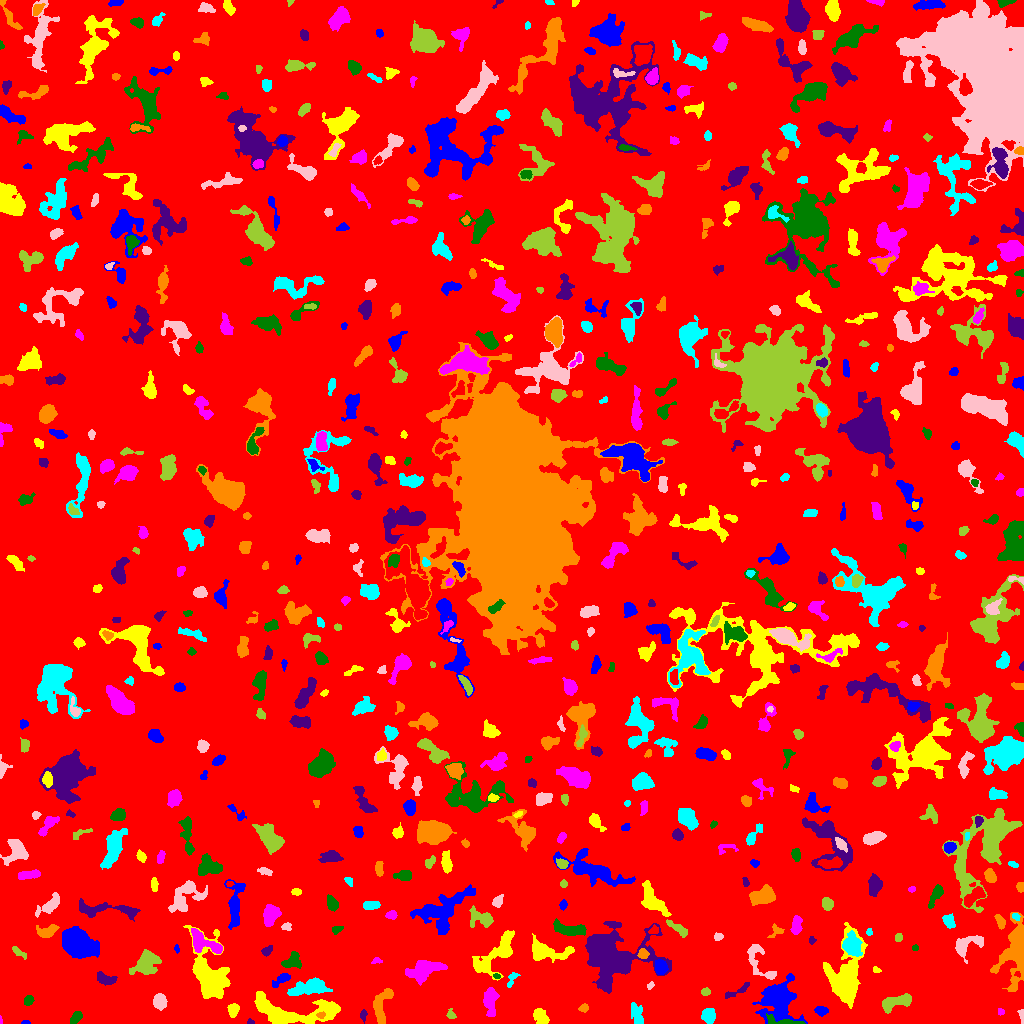

The data file committed next to this chart (first rows):
ID, X, Y, A, B, theta, total_flux, mu_max, mu_median, mu_mean, R_fwhm, R_e, R10, R90, x_start, x_end, y_start, y_end, area, greylevel
0, 507.2, 510.6, 300.9, 294.1, -0.6741, 1484746, 10.0, 1.0, 1.816, 139, 233.7, 90.13, 383.9, 0, 1023, 0, 1023, 817792, 1.816
1, 25.22, 0.8667, 2.281, 0.9031, 0.002786, 60.0, 5.0, 2.0, 1.765, 1.784, 1.596, 0.5642, 2.646, 21, 30, 0, 3, 34, 6.765
2, 292.8, 10.72, 24.4, 7.19, -0.03772, 4410, 8.0, 4.0, 3.669, 13.95, 10.93, 4.297, 16.94, 254, 340, 0, 32, 1202, 7.669
3, 0.5, 2.714, 2.198, 0.5788, -1.523, 42.0, 4.0, 2.0, 1.909, 2.111, 1.382, 0.5642, 2.034, 0, 2, 0, 8, 22, 6.909
4, 76.66, 6.712, 2.805, 2.001, 0.9785, 361.0, 9.0, 2.0, 2.911, 3.192, 2.821, 1.128, 4.886, 70, 82, 0, 12, 124, 7.911
5, 250.3, 1.481, 1.755, 1.299, -0.2716, 108.0, 6.0, 3.0, 3.0, 2.585, 1.784, 0.5642, 2.821, 247, 254, 0, 5, 36, 9.0
6, 320.7, 8.189, 2.134, 1.573, 0.137, 111.0, 4.0, 2.0, 2.056, 3.432, 2.326, 0.7979, 3.613, 316, 325, 5, 12, 54, 11.06
7, 637.5, 8.656, 5.823, 2.55, -1.324, 288.0, 3.0, 1.0, 1.309, 5.352, 4.334, 1.693, 6.794, 631, 643, 0, 21, 220, 6.309
8, 1021, 9.041, 3.749, 1.378, -1.473, 97.0, 4.0, 1.0, 1.516, 2.764, 2.326, 0.7979, 3.949, 1017, 1023, 0, 14, 64, 6.516
9, 451.1, 7.718, 2.098, 1.72, -0.5502, 181.0, 9.0, 2.0, 2.446, 2.111, 2.111, 0.7979, 3.478, 446, 456, 5, 15, 74, 7.446
10, 670, 11.06, 8.811, 2.903, -0.6071, 1499, 10.0, 3.0, 3.824, 6.628, 5.944, 2.257, 9.608, 652, 685, 0, 27, 392, 7.824
11, 777.7, 23.37, 10.56, 8.535, 1.519, 4817, 16.0, 4.0, 4.419, 6.817, 9.253, 3.29, 15.85, 752, 807, 0, 50, 1090, 8.419
12, 233, 13.71, 2.982, 2.426, 1.514, 321.0, 6.0, 2.0, 2.36, 4.406, 3.385, 1.382, 5.293, 227, 239, 6, 20, 136, 7.36
13, 1001, 11.5, 1.289, 1.176, -0.0, 34.0, 3.0, 0.0, 0.7556, 1.784, 1.493, 0.5642, 2.394, 998, 1004, 8, 15, 45, 6.756
14, 784.4, 1.586, 9.866, 1.637, -0.1087, 715.0, 13.0, 3.0, 4.017, 3.29, 3.568, 1.262, 6.155, 766, 805, 0, 10, 178, 14.02
15, 363.3, 8.056, 2.897, 1.546, 1.541, 107.0, 3.0, 1.0, 1.551, 3.29, 2.706, 0.9772, 4.184, 360, 367, 0, 14, 69, 6.551
16, 584, 15.55, 2.043, 1.725, 0.3538, 101.0, 5.0, 1.0, 1.384, 1.954, 2.257, 0.7979, 3.742, 578, 588, 11, 20, 73, 6.384
17, 708.8, 7.975, 3.256, 2.932, -1.438, 788.0, 10.0, 4.0, 4.104, 5.202, 3.989, 1.596, 6.18, 701, 715, 0, 15, 192, 9.104
18, 159.8, 21.57, 3.605, 3.021, -1.366, 829.0, 8.0, 4.0, 4.295, 5.917, 4.334, 1.784, 6.628, 153, 167, 13, 30, 193, 8.295
19, 898.4, 21.89, 8.539, 2.619, 0.2495, 736.0, 8.0, 2.0, 2.171, 4.406, 5.171, 1.784, 8.156, 882, 911, 10, 30, 339, 7.171
20, 981.3, 15.84, 5.962, 2.962, 1.49, 292.0, 5.0, 2.0, 1.947, 3.568, 3.785, 1.493, 6.155, 974, 987, 6, 26, 150, 5.947
21, 820.7, 12.65, 3.145, 1.769, -0.1386, 291.0, 6.0, 2.0, 2.553, 4.184, 2.985, 1.128, 4.618, 814, 828, 7, 17, 114, 7.553
22, 540.7, 6.373, 4.518, 2.831, -0.8987, 648.0, 8.0, 3.0, 3.224, 4.951, 4.406, 1.693, 6.91, 533, 549, 0, 15, 201, 7.224
23, 490.5, 23.35, 7.056, 3.1, 1.528, 890.0, 7.0, 2.0, 2.799, 5.726, 5.412, 2.111, 8.686, 483, 499, 7, 36, 318, 6.799
24, 28.13, 22.45, 2.584, 1.965, 0.9821, 150.0, 3.0, 2.0, 1.63, 3.909, 2.877, 1.128, 4.514, 24, 34, 18, 28, 92, 6.63
25, 737.3, 32.28, 8.127, 1.76, 0.4832, 274.0, 4.0, 2.0, 1.903, 5.323, 3.656, 1.382, 5.754, 725, 749, 25, 41, 144, 6.903
26, 381.8, 18.47, 10.62, 3.902, 1.326, 1054, 6.0, 3.0, 2.818, 8.444, 6.433, 2.523, 9.674, 373, 393, 0, 35, 374, 6.818
27, 310.5, 36.04, 9.468, 3.454, 0.1192, 2316, 11.0, 4.0, 4.736, 7.334, 6.652, 2.585, 10.69, 287, 332, 28, 46, 489, 8.736
28, 650.2, 38.14, 2.167, 1.395, 0.8897, 125.0, 6.0, 2.0, 2.66, 2.646, 2.111, 0.7979, 3.338, 647, 654, 34, 42, 47, 6.66
29, 705.4, 31.56, 1.943, 1.304, 0.2286, 50.0, 2.0, 1.0, 0.7246, 3.432, 1.954, 0.7979, 3.141, 701, 710, 28, 36, 69, 6.725
30, 362.7, 43.02, 2.372, 0.9374, -1.549, 45.0, 3.0, 1.0, 0.9783, 2.185, 1.784, 0.5642, 2.764, 361, 365, 37, 49, 46, 6.978
31, 282.5, 45.18, 4.857, 1.983, 0.5179, 337.0, 6.0, 2.0, 2.188, 4.334, 3.29, 1.262, 5.323, 272, 290, 36, 50, 154, 7.188
32, 500.8, 72.4, 12.62, 4.879, 0.9095, 1407, 9.0, 1.0, 1.917, 5.293, 6.383, 2.326, 11.26, 472, 514, 43, 93, 734, 6.917
33, 424.2, 53.78, 8.195, 4.268, 0.3048, 2214, 13.0, 4.0, 4.138, 6.05, 6.77, 2.585, 11.06, 405, 447, 38, 63, 535, 8.138
34, 496.6, 47.11, 1.633, 1.096, -0.3329, 65.0, 6.0, 1.5, 1.711, 1.596, 1.596, 0.5642, 2.706, 493, 500, 45, 50, 38, 8.711
35, 104.9, 44.48, 4.825, 2.469, -0.273, 647.0, 7.0, 3.0, 3.423, 5.015, 4.184, 1.693, 6.676, 97, 117, 38, 52, 189, 7.423
36, 1014, 70.43, 17.25, 7.054, 1.438, 4697, 14.0, 4.0, 4.469, 8.117, 10.14, 3.7, 16.21, 990, 1023, 32, 111, 1051, 7.469
37, 511.9, 44.39, 4.619, 1.928, 1.096, 180.0, 4.0, 2.0, 1.782, 4.26, 3.241, 1.262, 5.078, 507, 520, 36, 51, 101, 6.782
38, 758.9, 63.69, 12.96, 4.931, -1.048, 903.0, 8.0, 2.0, 2.467, 5.14, 5.412, 1.954, 9.184, 747, 776, 44, 79, 366, 7.467
39, 145.9, 60.84, 7.12, 5.037, 0.7518, 2275, 10.0, 4.0, 4.74, 8.273, 6.887, 2.706, 10.94, 129, 161, 49, 74, 480, 7.74
40, 920.8, 48.27, 4.606, 2.691, -0.7608, 545.0, 6.0, 3.0, 2.914, 5.781, 4.334, 1.784, 6.794, 912, 928, 40, 57, 187, 6.914
41, 660.4, 56.09, 3.452, 2.792, -1.323, 1029, 13.0, 6.0, 5.914, 4.787, 3.989, 1.596, 6.232, 655, 668, 49, 64, 174, 12.91
42, 876.3, 53.46, 2.078, 1.501, -0.3338, 106.0, 4.0, 2.0, 2.255, 3.385, 2.257, 0.7979, 3.338, 873, 881, 51, 57, 47, 6.255
43, 376.6, 62.83, 2.445, 1.536, 0.2455, 88.0, 4.0, 1.0, 1.544, 2.985, 2.326, 0.7979, 3.7, 371, 382, 60, 66, 57, 6.544
44, 291.3, 62.34, 4.871, 3.06, 0.5562, 655.0, 8.0, 3.0, 2.911, 5.171, 4.406, 1.693, 6.84, 281, 301, 55, 72, 225, 7.911
45, 265.5, 71.63, 1.837, 1.343, -0.5206, 49.0, 2.0, 0.0, 0.5326, 3.385, 1.954, 0.7979, 3.141, 261, 272, 67, 78, 92, 6.533
46, 642.7, 70.26, 2.357, 2.276, 0.5677, 124.0, 3.0, 1.0, 1.265, 3.568, 2.821, 1.128, 4.406, 637, 649, 65, 75, 98, 10.27
47, 851.6, 78.14, 4.838, 3.87, -1.167, 1887, 14.0, 4.0, 5.256, 5.836, 5.202, 2.034, 8.831, 842, 862, 67, 93, 359, 12.26
48, 966.3, 78.62, 8.326, 4.275, 0.4128, 1154, 8.0, 3.0, 3.335, 6.482, 5.614, 2.111, 9.097, 955, 983, 60, 88, 346, 7.335
49, 17.91, 71.47, 4.036, 1.575, -0.66, 114.0, 4.0, 1.0, 1.129, 3.038, 2.706, 0.9772, 4.478, 12, 26, 64, 77, 101, 6.129
50, 718.9, 63.72, 3.906, 1.889, -1.5, 303.0, 7.0, 2.0, 2.134, 3.09, 3.338, 1.262, 5.262, 713, 723, 52, 71, 142, 7.134
51, 176.7, 74.53, 2.206, 1.125, -1.442, 79.0, 4.0, 2.0, 1.975, 2.821, 1.871, 0.5642, 3.038, 174, 179, 70, 79, 40, 8.975
52, 548.7, 71.53, 12.33, 4.525, -0.1014, 1536, 8.0, 3.0, 2.977, 8.038, 7.356, 2.764, 11.17, 532, 574, 61, 90, 516, 6.977
53, 205, 80.4, 10.25, 3.95, -0.4931, 1362, 8.0, 3.0, 3.363, 7.569, 6.308, 2.394, 9.837, 191, 222, 70, 95, 405, 9.363
54, 915.1, 75.62, 1.56, 1.469, 0.1853, 58.0, 3.0, 1.0, 1.45, 2.394, 1.954, 0.5642, 3.09, 912, 918, 73, 79, 40, 6.45
55, 811.7, 83.17, 1.88, 1.53, 1.538, 119.0, 5.0, 2.0, 2.429, 2.646, 2.111, 0.7979, 3.385, 809, 816, 79, 87, 49, 7.429
56, 47.91, 92.43, 5.203, 2.61, 0.3164, 744.0, 9.0, 3.0, 3.56, 4.549, 4.37, 1.596, 6.91, 36, 59, 86, 99, 209, 8.56
57, 869.1, 91.91, 1.846, 1.382, 1.208, 93.0, 4.0, 2.0, 2.114, 2.985, 2.034, 0.7979, 3.09, 866, 872, 88, 95, 44, 7.114
58, 717.6, 86.82, 1.945, 1.625, 0.5911, 71.0, 3.0, 1.0, 1.06, 2.585, 2.257, 0.7979, 3.523, 714, 723, 83, 91, 67, 6.06
59, 898.4, 85.61, 2.142, 1.666, 1.299, 136.0, 5.0, 2.0, 2.159, 2.764, 2.326, 0.9772, 3.742, 895, 902, 82, 90, 63, 7.159
... 633 more rows
